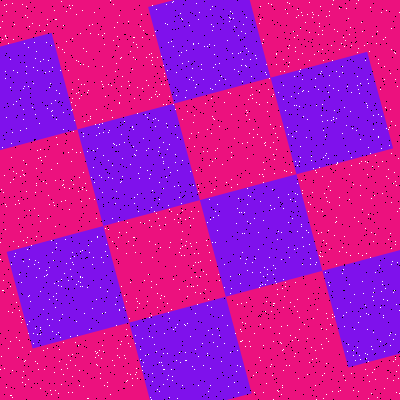

The file beside this chart, header and first rows:
Type, X, Y
Salt, 217, 148
Salt, 120, 344
Salt, 377, 31
Salt, 321, 115
Salt, 72, 262
Salt, 157, 96
Salt, 40, 327
Salt, 66, 41
Salt, 242, 81
Salt, 382, 281
Salt, 97, 365
Salt, 128, 21
Salt, 143, 138
Salt, 259, 90
Salt, 215, 150
Salt, 318, 15
Salt, 55, 19
Salt, 82, 277
Salt, 282, 288
Salt, 2, 39
Salt, 227, 325
Salt, 149, 336
Salt, 260, 272
Salt, 318, 34
Salt, 328, 230
Salt, 282, 350
Salt, 103, 132
Salt, 378, 114
Salt, 182, 63
Salt, 260, 285
Salt, 201, 69
Salt, 43, 309
Salt, 230, 352
Salt, 184, 255
Salt, 117, 248
Salt, 399, 393
Salt, 243, 24
Salt, 303, 90
Salt, 381, 116
Salt, 167, 303
Salt, 94, 12
Salt, 342, 273
Salt, 112, 241
Salt, 211, 133
Salt, 219, 335
Salt, 133, 42
Salt, 130, 282
Salt, 247, 112
Salt, 172, 2
Salt, 334, 316
Salt, 82, 286
Salt, 174, 219
Salt, 319, 167
Salt, 151, 287
Salt, 330, 324
Salt, 96, 135
Salt, 395, 359
Salt, 336, 164
Salt, 4, 175
Salt, 390, 73
... 3,140 more rows
